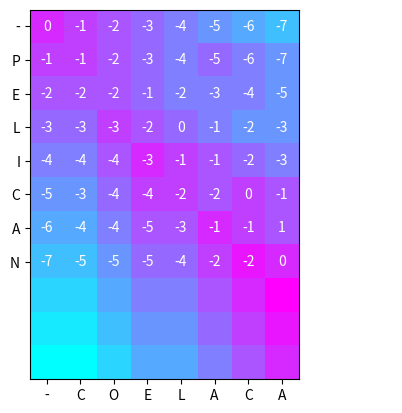

The script that saved this image:
import numpy as np
import matplotlib.pyplot as plt

# Define sequences
seq1 = "COELACANTH"
seq2 = "PELICAN"

# Define scoring scheme
scoring_scheme = {('A', 'A'): 1, ('C', 'C'): 1, ('E', 'E'): 1, ('H', 'H'): 1, ('L', 'L'): 1, ('N', 'N'): 1, ('O', 'O'): 1, ('P', 'P'): 1, ('T', 'T'): 1, ('I', 'I'): 1, ('S', 'S'): 1, ('D', 'D'): -1, ('F', 'F'): -1, ('G', 'G'): -1, ('K', 'K'): -1, ('M', 'M'): -1, ('Q', 'Q'): -1, ('R', 'R'): -1, ('V', 'V'): -1, ('W', 'W'): -1, ('Y', 'Y'): -1, ('-', '-'): -1}

# Define function to calculate score of two amino acids
def get_score(aa1, aa2):
    return scoring_scheme.get((aa1, aa2), -1)

# Implement Needleman-Wunsch algorithm
n = len(seq1)
m = len(seq2)
score_matrix = np.zeros((n+1, m+1))
for i in range(1, n+1):
    score_matrix[i][0] = score_matrix[i-1][0] - 1
for j in range(1, m+1):
    score_matrix[0][j] = score_matrix[0][j-1] - 1
for i in range(1, n+1):
    for j in range(1, m+1):
        match_score = score_matrix[i-1][j-1] + get_score(seq1[i-1], seq2[j-1])
        delete_score = score_matrix[i-1][j] - 1
        insert_score = score_matrix[i][j-1] - 1
        score_matrix[i][j] = max(match_score, delete_score, insert_score)

# Print global alignment
alignment1 = ""
alignment2 = ""
i = n
j = m
while i > 0 or j > 0:
    if i > 0 and j > 0 and score_matrix[i][j] == score_matrix[i-1][j-1] + get_score(seq1[i-1], seq2[j-1]):
        alignment1 = seq1[i-1] + alignment1
        alignment2 = seq2[j-1] + alignment2
        i -= 1
        j -= 1
    elif i > 0 and score_matrix[i][j] == score_matrix[i-1][j] - 1:
        alignment1 = seq1[i-1] + alignment1
        alignment2 = "-" + alignment2
        i -= 1
    else:
        alignment1 = "-" + alignment1
        alignment2 = seq2[j-1] + alignment2
        j -= 1

# Print global alignment
print(alignment1)
print(alignment2)

# Plot scoring matrix
fig, ax = plt.subplots()
ax.set_xticks(np.arange(len(seq1)+1))
ax.set_yticks(np.arange(len(seq2)+1))
ax.set_xticklabels(['-'] + list(seq1))
ax.set_yticklabels(['-'] + list(seq2))
for i in range(len(seq2)+1):
    for j in range(len(seq1)+1):
        ax.text(j, i, int(score_matrix[j][i]), ha="center", va="center", color="w")
plt.imshow(score_matrix, cmap='cool', interpolation='nearest')
plt.show()

